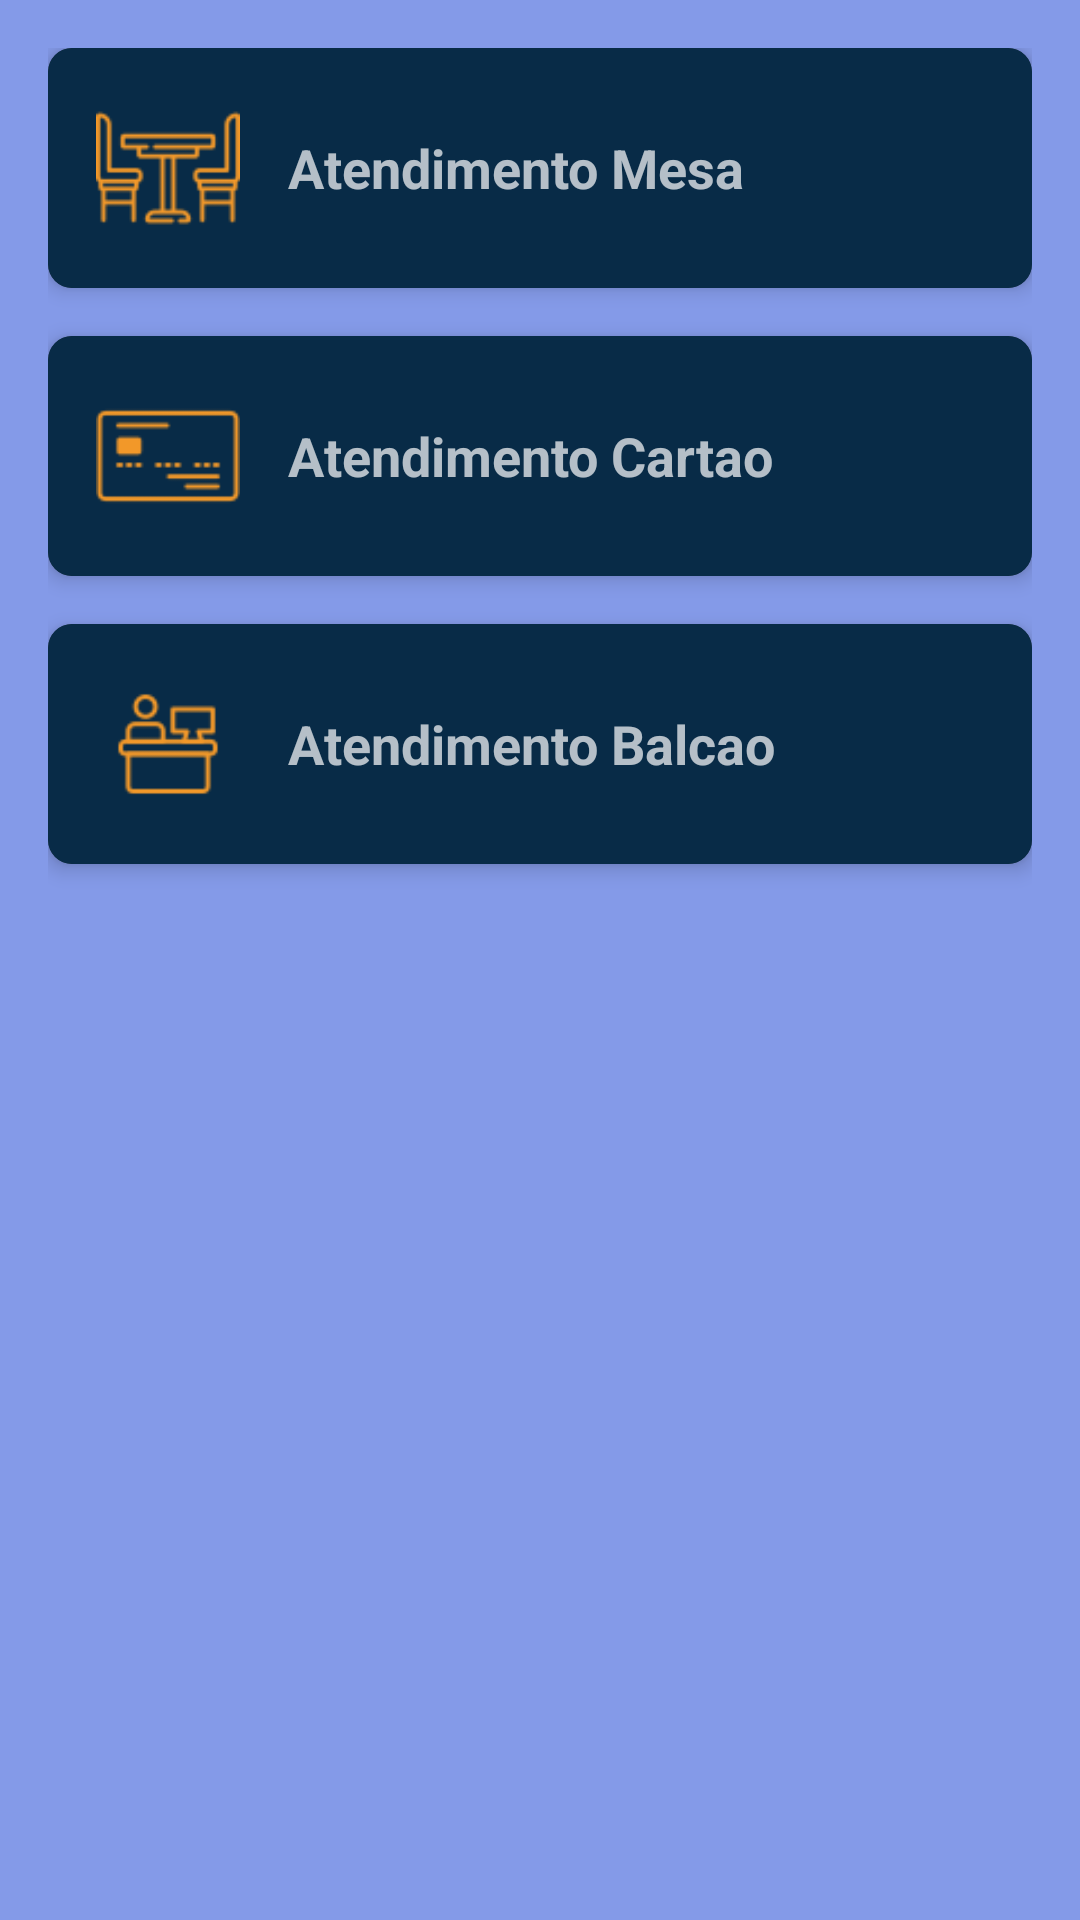

Android layout source for this screen:
<!-- AndroidManifest.xml: application theme AppTheme -->
<!-- res/layout/dialog_opcoes.xml -->
<?xml version="1.0" encoding="utf-8"?>
<LinearLayout xmlns:android="http://schemas.android.com/apk/res/android"
    xmlns:app="http://schemas.android.com/apk/res-auto"
    android:layout_width="match_parent"
    android:layout_height="wrap_content"
    android:orientation="vertical"
    android:padding="16dp"
    android:background="@color/purpleback">

    
    <androidx.cardview.widget.CardView
        android:id="@+id/cardMesa"
        android:layout_width="match_parent"
        android:layout_height="wrap_content"
        android:layout_marginBottom="16dp"
        app:cardCornerRadius="8dp"
        android:foreground="?android:attr/selectableItemBackground"
        android:clickable="true"

        app:cardElevation="4dp">


        <LinearLayout
            android:layout_width="match_parent"
            android:layout_height="wrap_content"
            android:orientation="horizontal"
            android:padding="16dp"
            android:background="@color/darkblue"
            android:gravity="center_vertical">

            <ImageView
                android:id="@+id/imgMesa"
                android:layout_width="48dp"
                android:layout_height="48dp"
                android:src="@drawable/ic_mesa64"
                android:contentDescription="@string/mesas" />

            <TextView
                android:id="@+id/textMesa"
                android:layout_width="match_parent"
                android:layout_height="wrap_content"
                android:layout_marginStart="16dp"
                android:text="@string/mesas"
                android:textSize="18sp"
                android:textStyle="bold"
                android:textColor="@color/zxing_status_text" />
        </LinearLayout>
    </androidx.cardview.widget.CardView>

    
    <androidx.cardview.widget.CardView
        android:id="@+id/cardCartao"
        android:layout_width="match_parent"
        android:layout_height="wrap_content"
        android:layout_marginBottom="16dp"

        android:foreground="?android:attr/selectableItemBackground"
        android:clickable="true"

        app:cardCornerRadius="8dp"
        app:cardElevation="4dp">

        <LinearLayout
            android:layout_width="match_parent"
            android:layout_height="wrap_content"
            android:orientation="horizontal"
            android:background="@color/darkblue"
            android:padding="16dp"
            android:gravity="center_vertical">

            <ImageView
                android:id="@+id/imgCartao"
                android:layout_width="48dp"
                android:layout_height="48dp"
                android:src="@drawable/cartao64"
                android:contentDescription="@string/cartao" />

            <TextView
                android:id="@+id/textCartao"
                android:layout_width="match_parent"
                android:layout_height="wrap_content"
                android:layout_marginStart="16dp"
                android:text="@string/cartao"
                android:textSize="18sp"
                android:textStyle="bold"
                android:textColor="@color/zxing_status_text" />
        </LinearLayout>
    </androidx.cardview.widget.CardView>

    
    <androidx.cardview.widget.CardView
        android:id="@+id/cardBalcao"
        android:layout_width="match_parent"
        android:layout_height="wrap_content"

        android:layout_marginBottom="16dp"
        android:foreground="?android:attr/selectableItemBackground"
        android:clickable="true"

        app:cardCornerRadius="8dp"
        app:cardElevation="4dp">

        <LinearLayout
            android:layout_width="match_parent"
            android:layout_height="wrap_content"
            android:orientation="horizontal"
            android:background="@color/darkblue"
            android:padding="16dp"
            android:gravity="center_vertical">

            <ImageView
                android:id="@+id/imgBalcao"
                android:layout_width="48dp"
                android:layout_height="48dp"
                android:src="@drawable/balcao64"
                android:contentDescription="@string/balcao" />

            <TextView
                android:id="@+id/textBalcao"
                android:layout_width="match_parent"
                android:layout_height="wrap_content"
                android:layout_marginStart="16dp"
                android:text="@string/balcao"
                android:textSize="18sp"

                android:textStyle="bold"
                android:textColor="@color/zxing_status_text" />
        </LinearLayout>
    </androidx.cardview.widget.CardView>

</LinearLayout>
<!-- resources referenced by this layout -->
<resources>
  <color name="darkblue">#082B47</color>
  <color name="purpleback">#849AE8</color>
  <!-- drawable balcao64: png bitmap (drawable, 1407 bytes) -->
  <!-- drawable cartao64: png bitmap (drawable, 1090 bytes) -->
  <!-- drawable ic_mesa64: png bitmap (drawable, 1964 bytes) -->
  <string name="balcao">Atendimento Balcao</string>
  <string name="cartao">Atendimento Cartao</string>
  <string name="mesas">Atendimento Mesa</string>
  <style name="AppTheme" parent="Theme.AppCompat.NoActionBar">
          
          <item name="colorPrimary">@color/darkblue</item>
          <item name="colorPrimaryDark">@color/colorPrimaryDark</item>
          <item name="colorAccent">@color/yello</item>
      </style>
  <color name="colorPrimaryDark">#00574B</color>
  <color name="yello">#FFB300</color>
</resources>
